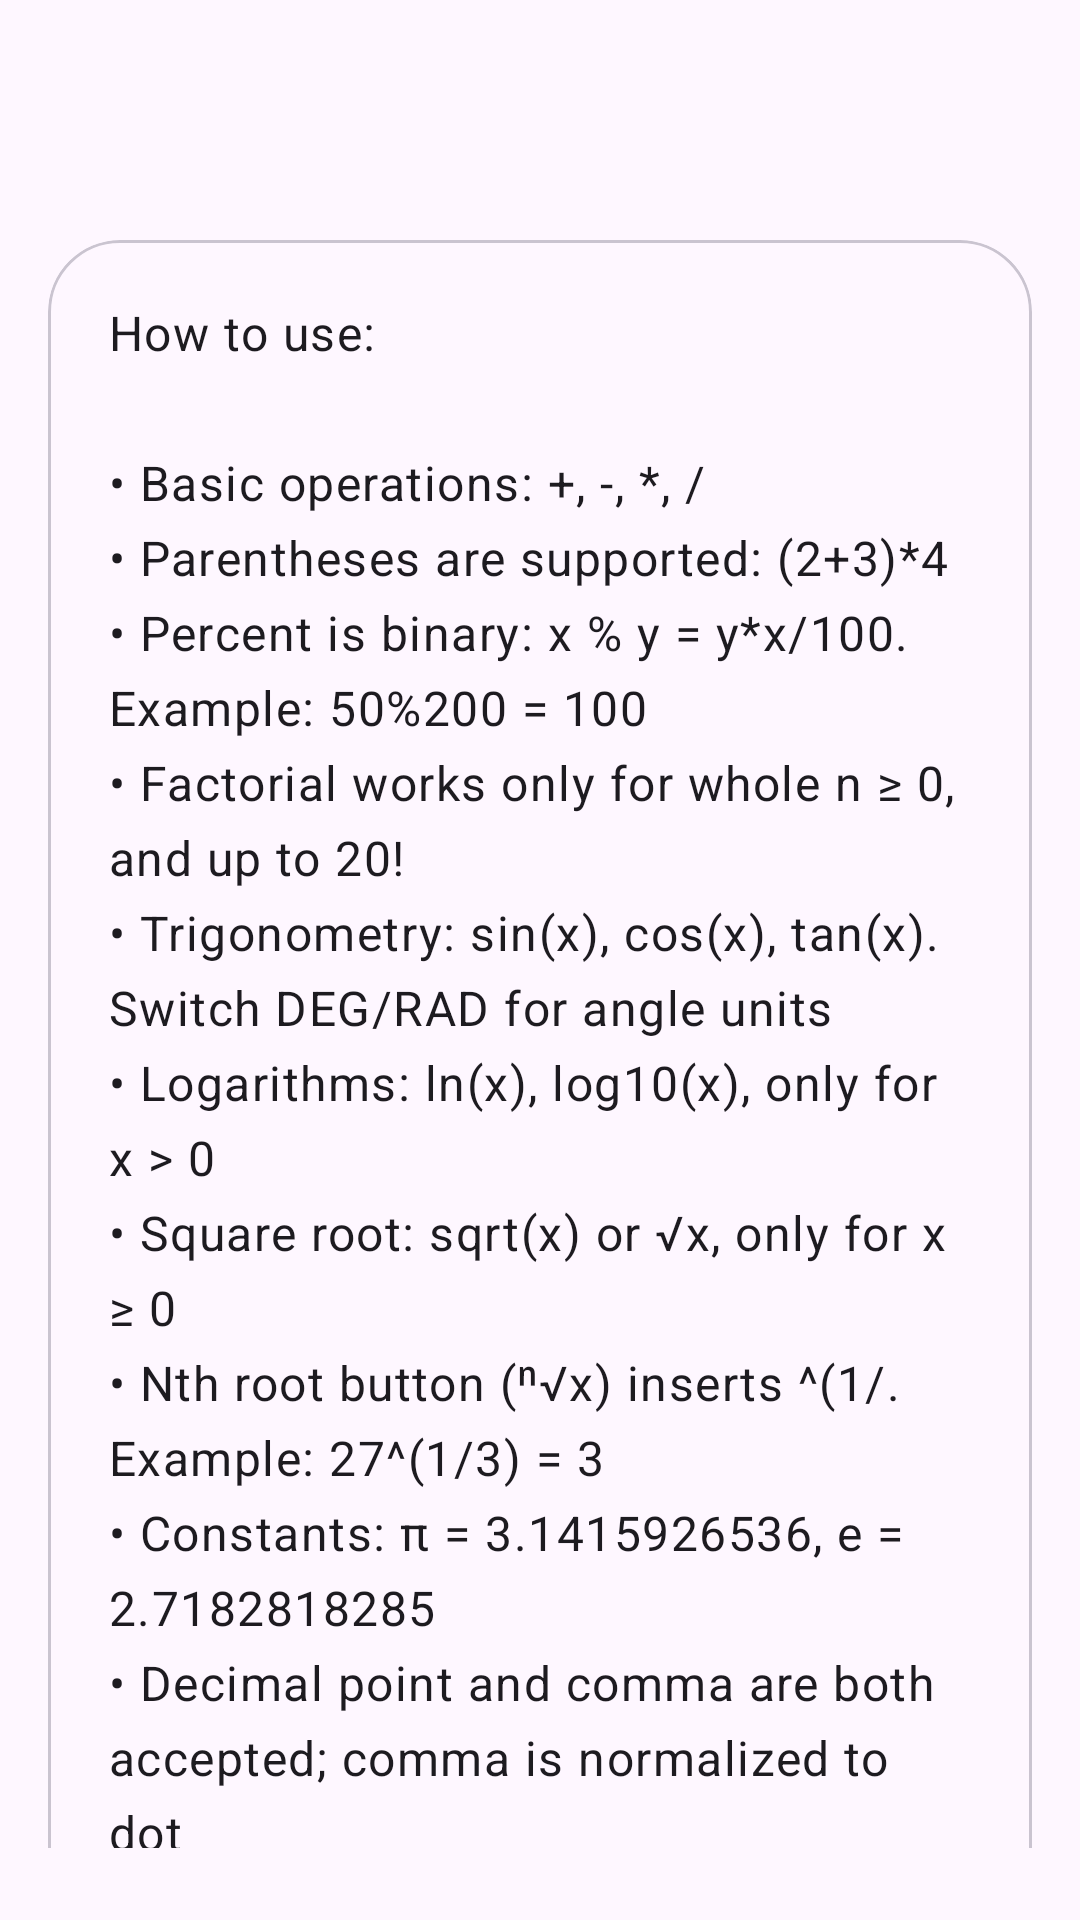

Android layout source for this screen:
<!-- AndroidManifest.xml: application theme Theme.EngineeringCalculator -->
<!-- res/layout/fragment_help.xml -->
<?xml version="1.0" encoding="utf-8"?>
<androidx.constraintlayout.widget.ConstraintLayout xmlns:android="http://schemas.android.com/apk/res/android"
    xmlns:app="http://schemas.android.com/apk/res-auto"
    android:layout_width="match_parent"
    android:layout_height="match_parent"
    android:paddingBottom="8dp">

    <com.google.android.material.appbar.MaterialToolbar
        android:id="@+id/topAppBar"
        android:layout_width="0dp"
        android:layout_height="wrap_content"
        android:navigationIcon="@drawable/ic_arrow_back"
        android:title="@string/title_help"
        app:layout_constraintEnd_toEndOf="parent"
        app:layout_constraintStart_toStartOf="parent"
        app:layout_constraintTop_toTopOf="parent" />

    <androidx.core.widget.NestedScrollView
        android:layout_width="0dp"
        android:layout_height="0dp"
        android:padding="16dp"
        app:layout_constraintBottom_toBottomOf="parent"
        app:layout_constraintEnd_toEndOf="parent"
        app:layout_constraintStart_toStartOf="parent"
        app:layout_constraintTop_toBottomOf="@id/topAppBar">

        <LinearLayout
            android:layout_width="match_parent"
            android:layout_height="wrap_content"
            android:orientation="vertical">

            <com.google.android.material.card.MaterialCardView
                android:layout_width="match_parent"
                android:layout_height="wrap_content"
                app:cardCornerRadius="24dp"
                app:cardElevation="0dp"
                app:strokeColor="?attr/colorOutlineVariant"
                app:strokeWidth="1dp">

                <TextView
                    android:layout_width="match_parent"
                    android:layout_height="wrap_content"
                    android:padding="20dp"
                    android:text="@string/help_content"
                    android:textAppearance="@style/TextAppearance.Material3.BodyLarge"
                    android:lineSpacingExtra="6dp" />
            </com.google.android.material.card.MaterialCardView>
        </LinearLayout>
    </androidx.core.widget.NestedScrollView>

</androidx.constraintlayout.widget.ConstraintLayout>
<!-- resources referenced by this layout -->
<resources>
  <string name="help_content">How to use:\n\n• Basic operations: +, -, *, /\n• Parentheses are supported: (2+3)*4\n• Percent is binary: x % y = y*x/100. Example: 50%200 = 100\n• Factorial works only for whole n ≥ 0, and up to 20!\n• Trigonometry: sin(x), cos(x), tan(x). Switch DEG/RAD for angle units\n• Logarithms: ln(x), log10(x), only for x &gt; 0\n• Square root: sqrt(x) or √x, only for x ≥ 0\n• Nth root button (ⁿ√x) inserts ^(1/. Example: 27^(1/3) = 3\n• Constants: π = 3.1415926536, e = 2.7182818285\n• Decimal point and comma are both accepted; comma is normalized to dot\n\nExamples:\n• sin(90) in DEG = 1\n• ln(2.7182818285) = 1\n• log10(100) = 2\n• 5! = 120</string>
  <string name="title_help">Help</string>
  <style name="Theme.EngineeringCalculator" parent="Theme.Material3.DayNight.NoActionBar">
          <item name="android:statusBarColor">?attr/colorSurface</item>
          <item name="android:navigationBarColor">?attr/colorSurface</item>
      </style>
</resources>
